The GitHub repository troniixx/aml2026-group-18 contains a labelled image folder "final" with 11 categories: bird, boar, dog, dragon, hare, horse, monkey, ram, rat, snake, tiger. Examples follow, each with its label.

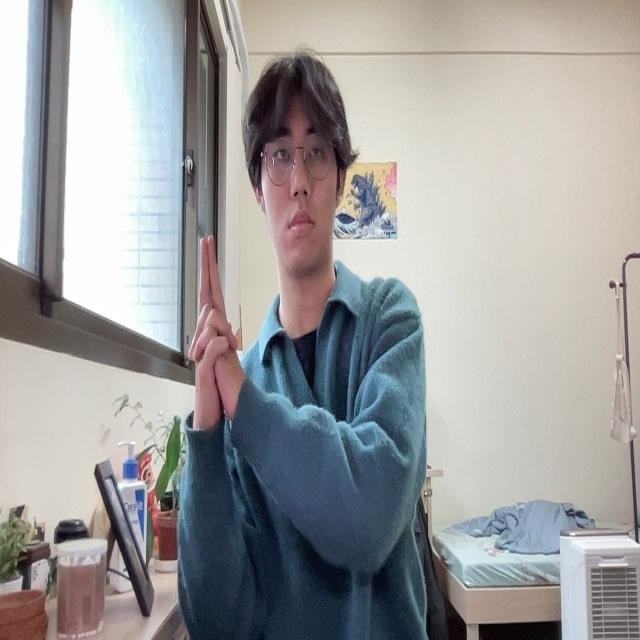
Label: tiger

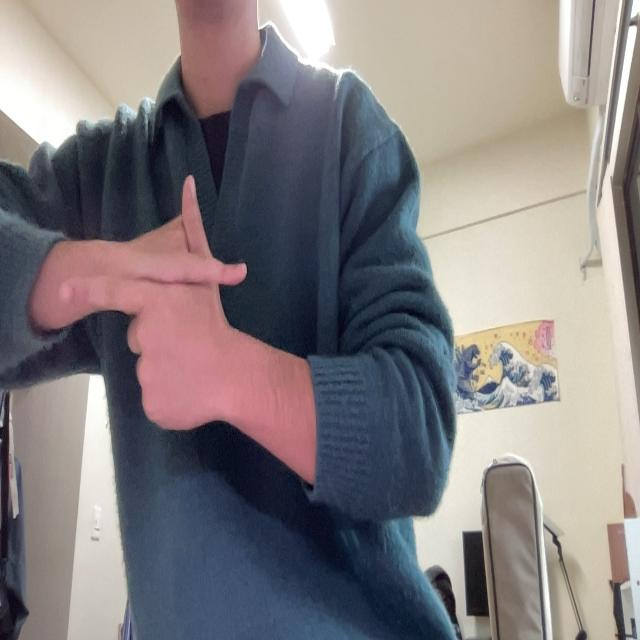
Label: hare

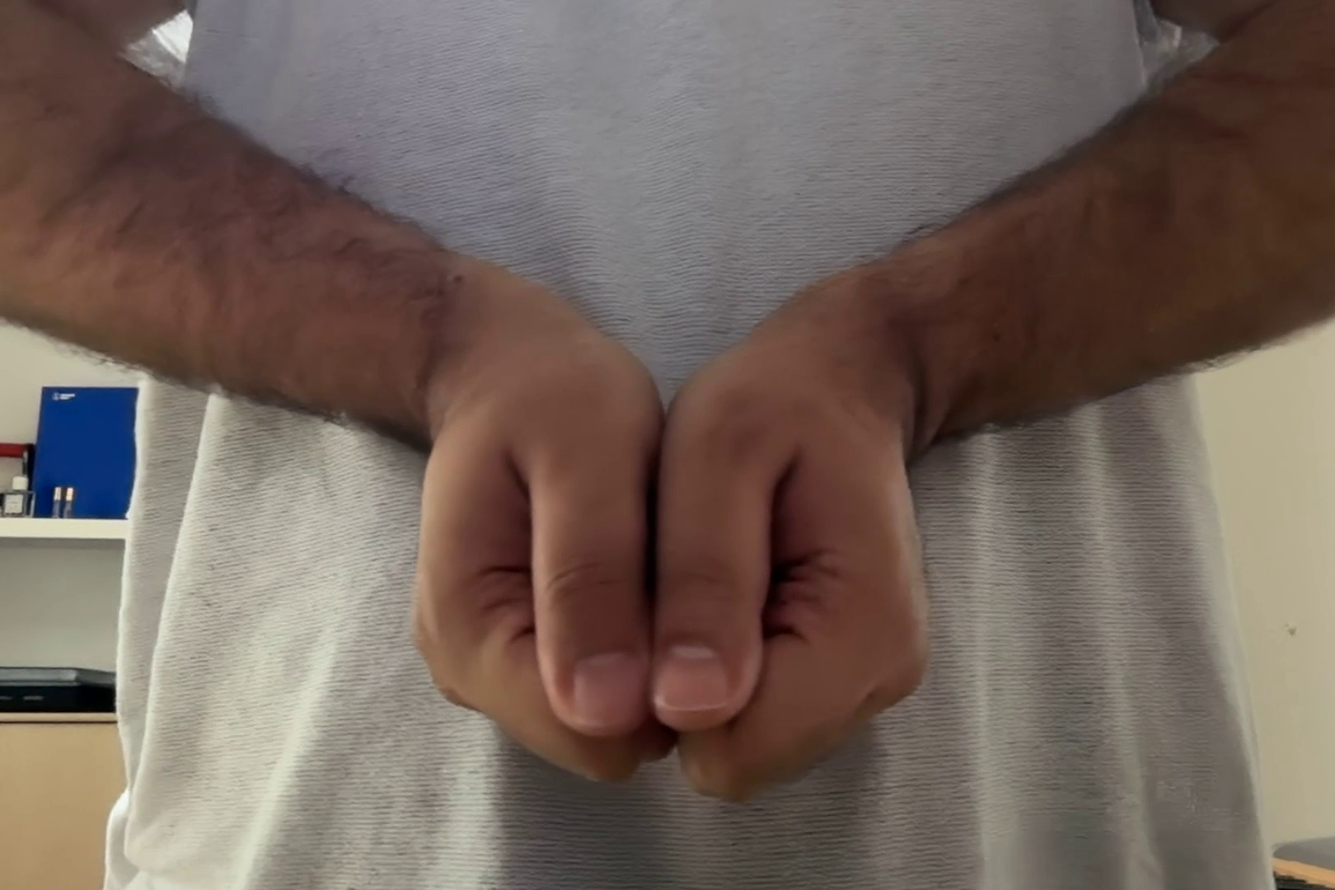
Label: boar

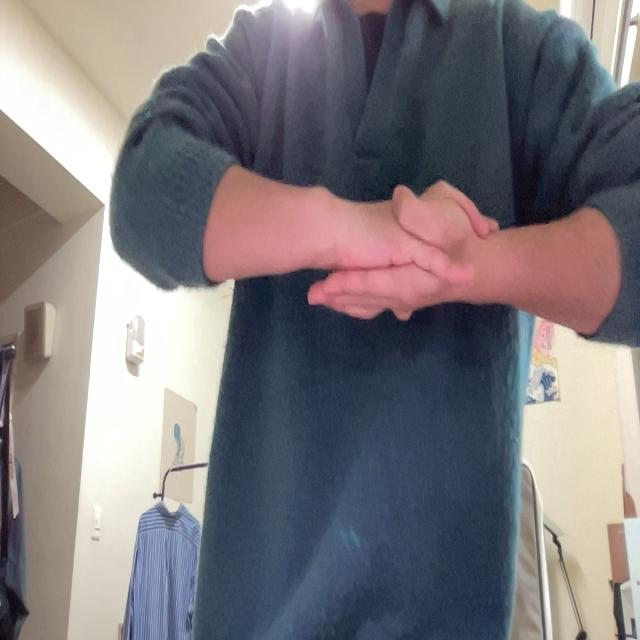
Label: monkey

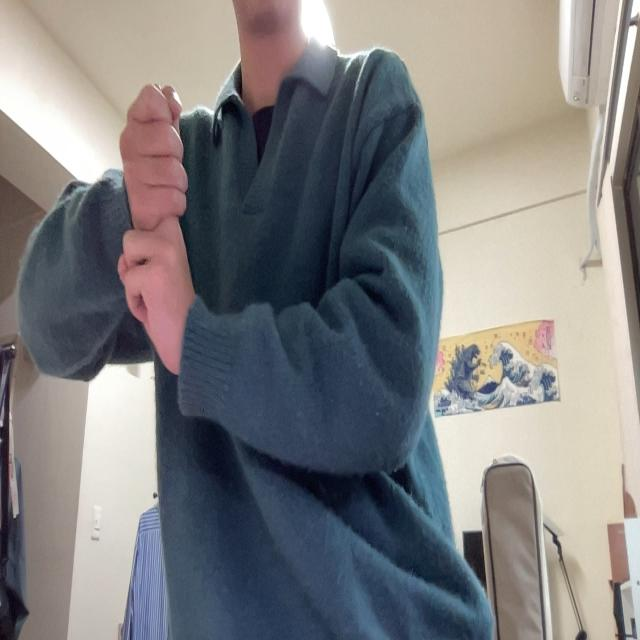
Label: rat

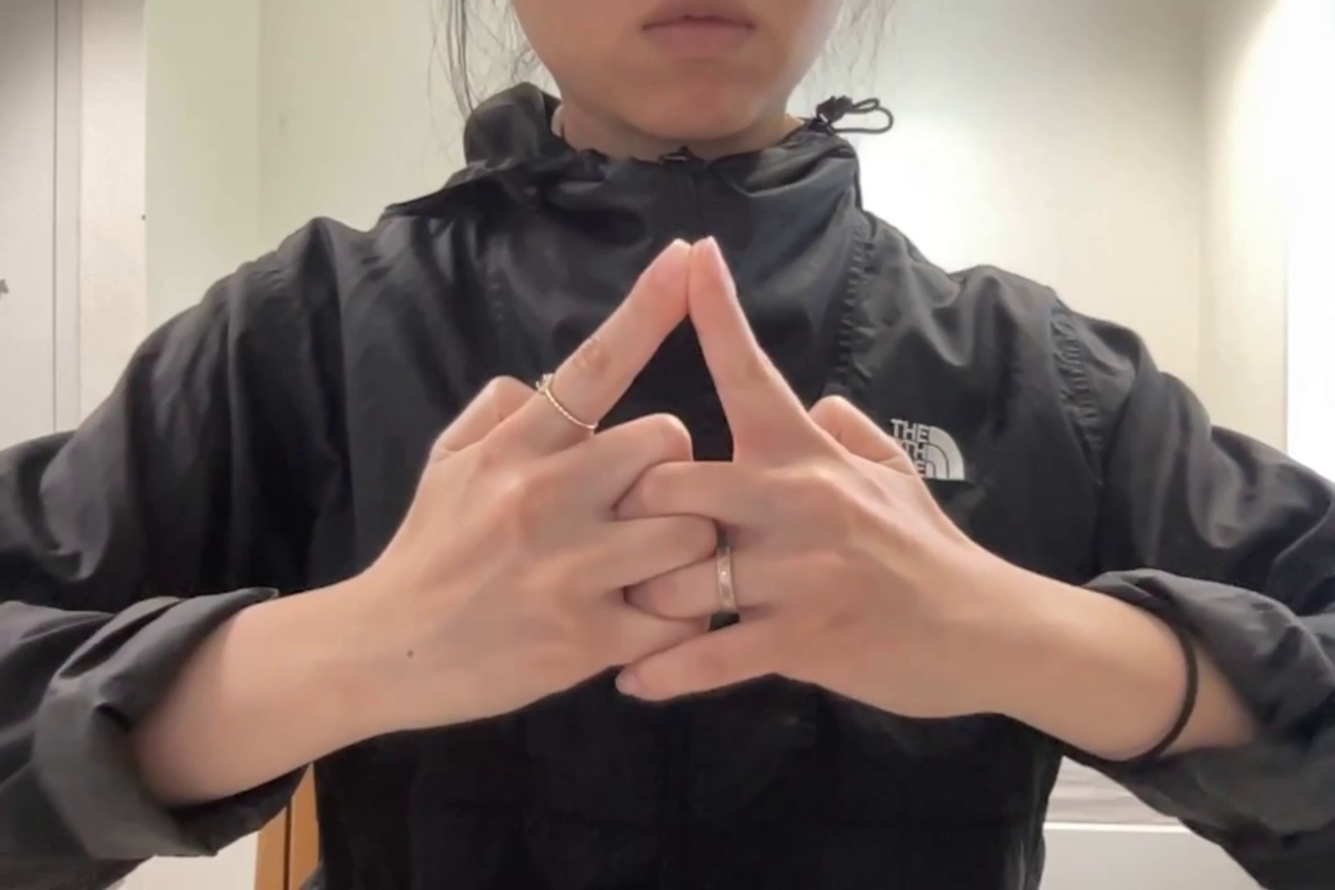
Label: horse
